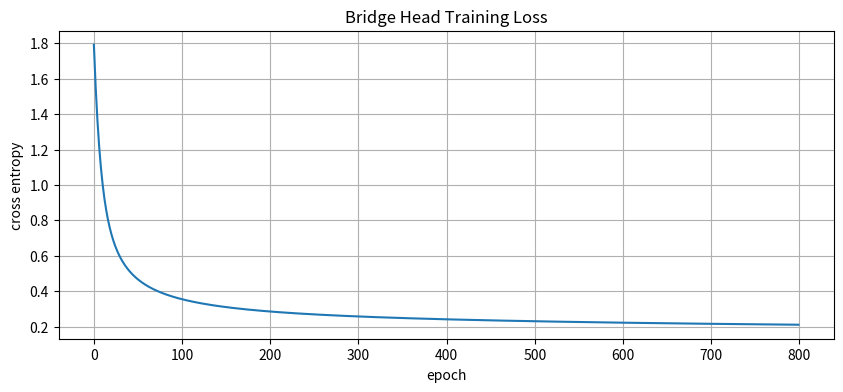
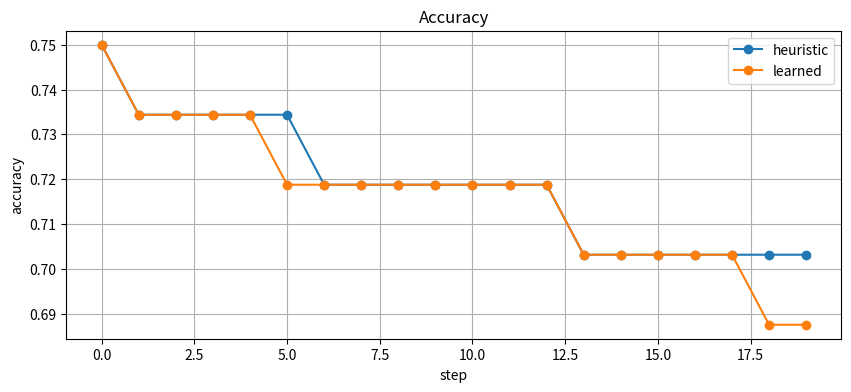
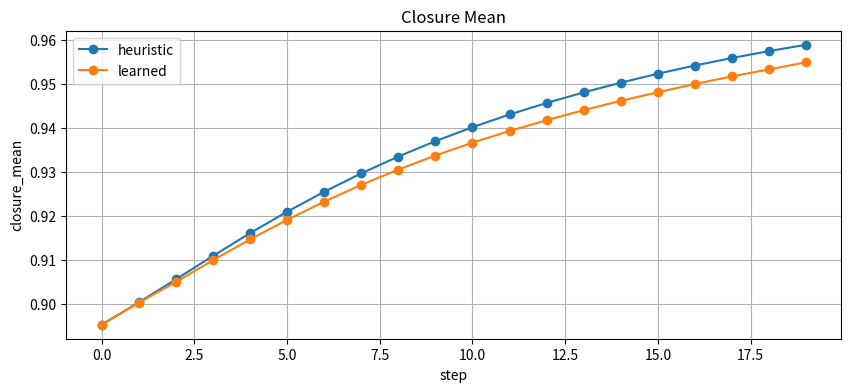
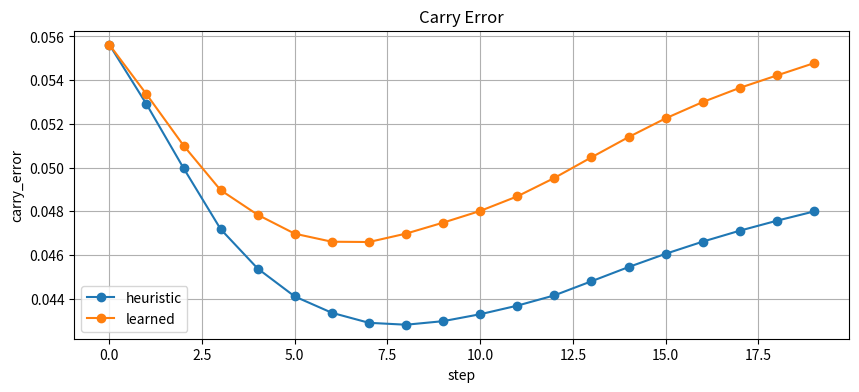
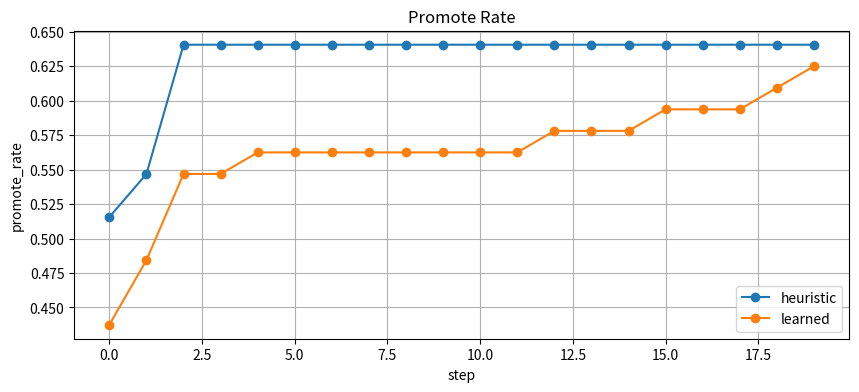
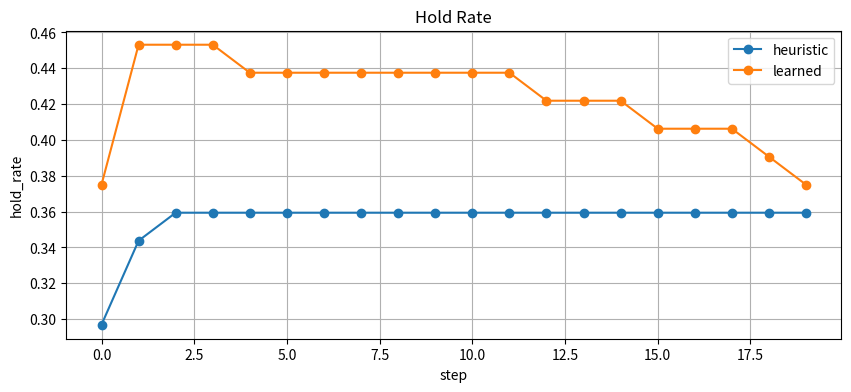
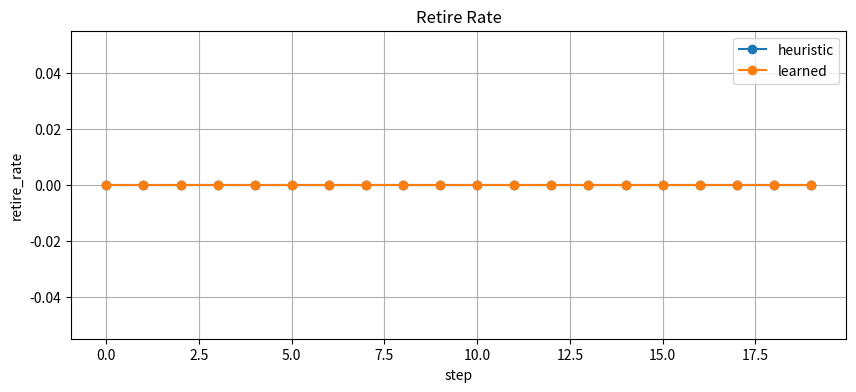
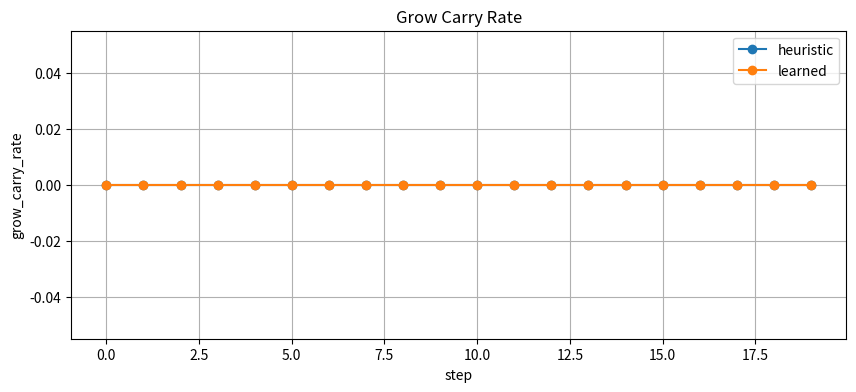
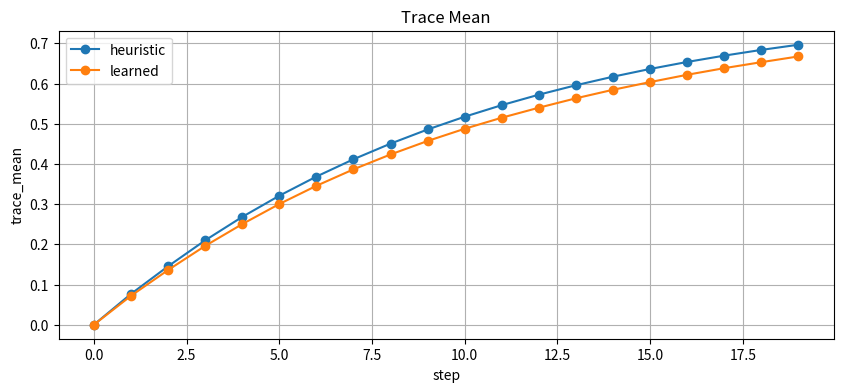

Recreate these plots in Python, in order.

from __future__ import annotations

import numpy as np
import pandas as pd
import matplotlib.pyplot as plt

plt.rcParams["figure.figsize"] = (10, 5)
plt.rcParams["axes.grid"] = True
np.set_printoptions(suppress=True, precision=4)

rng = np.random.default_rng(42)

print("Environment ready.")



prefixes = np.array([
    [1.00, 0.05, 0.05, 0.05],
    [0.05, 1.00, 0.05, 0.05],
    [0.05, 0.05, 1.00, 0.05],
    [0.05, 0.05, 0.05, 1.00],
], dtype=float)

tail_prototypes = np.array([
    [0.92, 0.18, 0.58, 0.22],
    [0.18, 0.90, 0.26, 0.60],
    [0.62, 0.24, 0.90, 0.18],
    [0.22, 0.62, 0.18, 0.88],
], dtype=float)

ACTION_NAMES = ["promote", "hold", "retire", "grow_left", "grow_right", "grow_carry"]
ACTION_TO_ID = {name: i for i, name in enumerate(ACTION_NAMES)}
ID_TO_ACTION = {i: name for name, i in ACTION_TO_ID.items()}

def cosine_similarity(a: np.ndarray, b: np.ndarray) -> float:
    na = np.linalg.norm(a) + 1e-8
    nb = np.linalg.norm(b) + 1e-8
    return float(np.dot(a, b) / (na * nb))

def softmax(z):
    z = z - z.max(axis=1, keepdims=True)
    e = np.exp(z)
    return e / e.sum(axis=1, keepdims=True)

def one_hot(y, k):
    out = np.zeros((len(y), k), dtype=float)
    out[np.arange(len(y)), y] = 1.0
    return out

def top2_margin(scores: np.ndarray):
    order = np.argsort(scores)[::-1]
    top1_idx = int(order[0])
    top1 = float(scores[order[0]])
    top2 = float(scores[order[1]]) if len(order) > 1 else 0.0
    return top1_idx, top1, top1 - top2



MODES = [
    "clean",
    "missing_left",
    "missing_right",
    "carry_fracture",
    "bad_carry",
    "ambiguous",
    "noisy",
    "broken",
    "borderline",
    "wrong_class",
]

MODE_WEIGHTS = np.array([0.10, 0.12, 0.12, 0.12, 0.12, 0.12, 0.08, 0.06, 0.08, 0.08], dtype=float)
MODE_WEIGHTS = MODE_WEIGHTS / MODE_WEIGHTS.sum()

def corrupt_tail(base_tail: np.ndarray, mode: str, target_slot: int) -> np.ndarray:
    x = base_tail.copy()

    if mode == "clean":
        x += rng.normal(0.0, 0.02, size=x.shape[0])

    elif mode == "missing_left":
        x[0] *= rng.uniform(0.0, 0.18)
        x += rng.normal(0.0, 0.02, size=x.shape[0])

    elif mode == "missing_right":
        x[3] *= rng.uniform(0.0, 0.18)
        x += rng.normal(0.0, 0.02, size=x.shape[0])

    elif mode == "carry_fracture":
        x[1] = np.clip(x[1] + rng.uniform(0.35, 0.60), 0.0, 1.0)
        x[2] = np.clip(x[2] + rng.normal(0.0, 0.01), 0.0, 1.0)
        x[0] = np.clip(x[0] + rng.normal(0.0, 0.01), 0.0, 1.0)
        x[3] = np.clip(x[3] + rng.normal(0.0, 0.01), 0.0, 1.0)

    elif mode == "bad_carry":
        x[1] = np.clip(x[1] + rng.uniform(0.22, 0.48), 0.0, 1.0)
        x[2] = np.clip(x[2] - rng.uniform(0.08, 0.22), 0.0, 1.0)
        x += rng.normal(0.0, 0.015, size=x.shape[0])

    elif mode == "ambiguous":
        alt = int((target_slot + rng.integers(1, 4)) % len(tail_prototypes))
        x = 0.52 * base_tail + 0.48 * tail_prototypes[alt] + rng.normal(0.0, 0.02, size=x.shape[0])

    elif mode == "noisy":
        mask = rng.random(x.shape[0]) < 0.25
        x[mask] = 0.0
        x += rng.normal(0.0, 0.05, size=x.shape[0])

    elif mode == "broken":
        x = rng.uniform(0.0, 1.0, size=x.shape[0])

    elif mode == "borderline":
        x = 0.85 * base_tail + 0.15 * np.roll(base_tail, 1) + rng.normal(0.0, 0.025, size=x.shape[0])
        x[0] = np.clip(x[0] - 0.08, 0.0, 1.0)
        x[3] = np.clip(x[3] - 0.08, 0.0, 1.0)

    elif mode == "wrong_class":
        alt = int((target_slot + rng.integers(1, 4)) % len(tail_prototypes))
        x = 0.10 * base_tail + 0.90 * tail_prototypes[alt] + rng.normal(0.0, 0.02, size=x.shape[0])

    return np.clip(x, 0.0, 1.0)



def init_lattice(height: int = 8, width: int = 8):
    truth = rng.integers(0, 4, size=(height, width))
    modes = rng.choice(MODES, size=(height, width), p=MODE_WEIGHTS)

    tail = np.zeros((height, width, 4), dtype=float)
    boundary_parallel = np.zeros((height, width), dtype=float)
    boundary_perp = np.zeros((height, width), dtype=float)
    carry = np.zeros((height, width), dtype=float)
    closure = np.zeros((height, width), dtype=float)
    trace = np.zeros((height, width), dtype=float)

    for i in range(height):
        for j in range(width):
            cls = int(truth[i, j])
            t = corrupt_tail(tail_prototypes[cls], modes[i, j], cls)
            tail[i, j] = t
            boundary_parallel[i, j] = 0.5 * (t[0] + t[3])
            boundary_perp[i, j] = 0.5 * (t[1] + t[2])
            carry[i, j] = 0.5 * t[1] + 0.5 * t[2]
            closure[i, j] = cosine_similarity(t, tail_prototypes[cls])
            trace[i, j] = 0.0

    return {
        "truth": truth,
        "modes": modes,
        "tail": tail,
        "boundary_parallel": boundary_parallel,
        "boundary_perp": boundary_perp,
        "carry": carry,
        "closure": closure,
        "trace": trace,
    }



def neighbor_tail_mean(state: dict, i: int, j: int) -> np.ndarray:
    H, W, _ = state["tail"].shape
    neighbors = []
    for di, dj in [(-1,0),(1,0),(0,-1),(0,1)]:
        ni, nj = i + di, j + dj
        if 0 <= ni < H and 0 <= nj < W:
            neighbors.append(state["tail"][ni, nj])
    if len(neighbors) == 0:
        return np.zeros(4, dtype=float)
    return np.mean(np.stack(neighbors, axis=0), axis=0)

def predict_slot_from_tail(tail_vec: np.ndarray):
    scores = np.array([cosine_similarity(tail_vec, t) for t in tail_prototypes], dtype=float)
    pred_slot, _, margin = top2_margin(scores)
    return pred_slot, float(margin), scores

def packet_shape_features(state: dict, i: int, j: int):
    tail_vec = state["tail"][i, j]
    pred_slot, route_margin, _ = predict_slot_from_tail(tail_vec)

    candidate_tail = tail_prototypes[pred_slot]
    candidate_prefix = prefixes[pred_slot]
    neigh = neighbor_tail_mean(state, i, j)

    left_support = 1.0 - abs(tail_vec[0] - candidate_tail[0])
    hinge_fit = 1.0 - abs(tail_vec[2] - candidate_tail[2])
    right_support = 1.0 - abs(tail_vec[3] - candidate_tail[3])

    carry_target = 0.5 * candidate_tail[1] + 0.5 * candidate_tail[2]
    carry_fit = 1.0 - abs(state["carry"][i, j] - carry_target)

    tail_fit = cosine_similarity(tail_vec, candidate_tail)
    prefix_hint = cosine_similarity(tail_vec, candidate_prefix)
    contradiction = 1.0 - prefix_hint
    bilateral = 0.5 * (left_support + right_support)
    support_balance = 1.0 - abs(left_support - right_support)
    neighbor_agreement = cosine_similarity(tail_vec, neigh) if np.linalg.norm(neigh) > 0 else 0.0

    return {
        "pred_slot": int(pred_slot),
        "route_margin": float(route_margin),
        "left_support": float(np.clip(left_support, 0.0, 1.0)),
        "hinge_fit": float(np.clip(hinge_fit, 0.0, 1.0)),
        "right_support": float(np.clip(right_support, 0.0, 1.0)),
        "carry_fit": float(np.clip(carry_fit, 0.0, 1.0)),
        "tail_fit": float(np.clip(tail_fit, 0.0, 1.0)),
        "prefix_hint": float(np.clip(prefix_hint, 0.0, 1.0)),
        "contradiction": float(np.clip(contradiction, 0.0, 1.0)),
        "bilateral": float(np.clip(bilateral, 0.0, 1.0)),
        "support_balance": float(np.clip(support_balance, 0.0, 1.0)),
        "neighbor_agreement": float(np.clip(neighbor_agreement, 0.0, 1.0)),
        "boundary_parallel": float(np.clip(state["boundary_parallel"][i, j], 0.0, 1.0)),
        "boundary_perp": float(np.clip(state["boundary_perp"][i, j], 0.0, 1.0)),
        "closure": float(np.clip(state["closure"][i, j], 0.0, 1.0)),
        "trace": float(np.clip(state["trace"][i, j], 0.0, 1.0)),
    }

shape_cols = [
    "left_support",
    "hinge_fit",
    "right_support",
    "carry_fit",
    "tail_fit",
    "prefix_hint",
    "contradiction",
    "bilateral",
    "support_balance",
    "neighbor_agreement",
    "boundary_parallel",
    "boundary_perp",
    "closure",
    "trace",
    "route_margin",
]



def packet_gate(shape: dict):
    gate_score = (
        0.15 * shape["left_support"]
        + 0.18 * shape["hinge_fit"]
        + 0.15 * shape["right_support"]
        + 0.14 * shape["carry_fit"]
        + 0.10 * shape["tail_fit"]
        + 0.08 * shape["bilateral"]
        + 0.06 * shape["support_balance"]
        + 0.06 * shape["neighbor_agreement"]
        + 0.05 * shape["boundary_parallel"]
        + 0.03 * shape["boundary_perp"]
    )
    passes = (
        shape["left_support"] > 0.58 and
        shape["hinge_fit"] > 0.58 and
        shape["right_support"] > 0.58 and
        shape["carry_fit"] > 0.58 and
        shape["route_margin"] > 0.03 and
        gate_score > 0.62
    )
    return float(gate_score), bool(passes)

def bridge_oracle(shape: dict, truth_slot: int):
    gate_score, passes = packet_gate(shape)

    if (
        shape["carry_fit"] < 0.72 and
        shape["bilateral"] > 0.72 and
        shape["pred_slot"] == truth_slot
    ):
        return "grow_carry", gate_score, passes

    if shape["left_support"] < 0.54 and shape["right_support"] >= 0.60:
        return "grow_left", gate_score, passes

    if shape["right_support"] < 0.54 and shape["left_support"] >= 0.60:
        return "grow_right", gate_score, passes

    if shape["pred_slot"] != truth_slot and shape["tail_fit"] < 0.84 and shape["route_margin"] > 0.08:
        return "retire", gate_score, passes

    if shape["hinge_fit"] < 0.58 or shape["route_margin"] < 0.05 or gate_score < 0.60:
        return "hold", gate_score, passes

    if passes and shape["pred_slot"] == truth_slot:
        return "promote", gate_score, passes

    return "hold", gate_score, passes



def apply_action(state: dict, i: int, j: int, action: str):
    tail_vec = state["tail"][i, j].copy()
    pred_slot, _, _ = predict_slot_from_tail(tail_vec)
    target = tail_prototypes[pred_slot].copy()
    neigh = neighbor_tail_mean(state, i, j)

    if action == "promote":
        tail_vec = 0.78 * tail_vec + 0.18 * target + 0.04 * neigh
        state["closure"][i, j] = np.clip(0.88 * state["closure"][i, j] + 0.12 * cosine_similarity(tail_vec, target), 0.0, 1.0)
        state["trace"][i, j] = np.clip(0.90 * state["trace"][i, j] + 0.10 * 1.0, 0.0, 1.0)

    elif action == "hold":
        tail_vec = 0.86 * tail_vec + 0.10 * neigh + 0.04 * target
        state["closure"][i, j] = np.clip(0.94 * state["closure"][i, j] + 0.06 * cosine_similarity(tail_vec, target), 0.0, 1.0)
        state["trace"][i, j] = np.clip(0.92 * state["trace"][i, j] + 0.08 * 0.5, 0.0, 1.0)

    elif action == "retire":
        tail_vec = 0.55 * tail_vec + 0.20 * rng.uniform(0.0, 1.0, size=4) + 0.25 * neigh
        state["closure"][i, j] = np.clip(0.80 * state["closure"][i, j], 0.0, 1.0)
        state["trace"][i, j] = np.clip(0.90 * state["trace"][i, j] + 0.10 * 0.2, 0.0, 1.0)

    elif action == "grow_left":
        tail_vec[0] = np.clip(0.80 * tail_vec[0] + 0.20 * target[0], 0.0, 1.0)
        tail_vec[1:] = np.clip(0.92 * tail_vec[1:] + 0.08 * target[1:], 0.0, 1.0)
        state["closure"][i, j] = np.clip(0.92 * state["closure"][i, j] + 0.08 * cosine_similarity(tail_vec, target), 0.0, 1.0)
        state["trace"][i, j] = np.clip(0.90 * state["trace"][i, j] + 0.10 * 0.7, 0.0, 1.0)

    elif action == "grow_right":
        tail_vec[3] = np.clip(0.80 * tail_vec[3] + 0.20 * target[3], 0.0, 1.0)
        tail_vec[:3] = np.clip(0.92 * tail_vec[:3] + 0.08 * target[:3], 0.0, 1.0)
        state["closure"][i, j] = np.clip(0.92 * state["closure"][i, j] + 0.08 * cosine_similarity(tail_vec, target), 0.0, 1.0)
        state["trace"][i, j] = np.clip(0.90 * state["trace"][i, j] + 0.10 * 0.7, 0.0, 1.0)

    elif action == "grow_carry":
        carry_target = 0.5 * target[1] + 0.5 * target[2]
        state["carry"][i, j] = np.clip(0.65 * state["carry"][i, j] + 0.35 * carry_target, 0.0, 1.0)
        tail_vec[1] = np.clip(0.75 * tail_vec[1] + 0.25 * target[1], 0.0, 1.0)
        tail_vec[2] = np.clip(0.75 * tail_vec[2] + 0.25 * target[2], 0.0, 1.0)
        state["closure"][i, j] = np.clip(0.93 * state["closure"][i, j] + 0.07 * cosine_similarity(tail_vec, target), 0.0, 1.0)
        state["trace"][i, j] = np.clip(0.90 * state["trace"][i, j] + 0.10 * 0.8, 0.0, 1.0)

    state["tail"][i, j] = np.clip(tail_vec, 0.0, 1.0)
    state["boundary_parallel"][i, j] = 0.5 * (state["tail"][i, j, 0] + state["tail"][i, j, 3])
    state["boundary_perp"][i, j] = 0.5 * (state["tail"][i, j, 1] + state["tail"][i, j, 2])
    state["carry"][i, j] = np.clip(0.60 * state["carry"][i, j] + 0.40 * (0.5 * state["tail"][i, j, 1] + 0.5 * state["tail"][i, j, 2]), 0.0, 1.0)

def lattice_step_with_actions(state: dict, action_grid: np.ndarray):
    H, W = action_grid.shape
    for i in range(H):
        for j in range(W):
            apply_action(state, i, j, str(action_grid[i, j]))
    return state



def collect_trace_dataset(num_worlds: int = 120, steps_per_world: int = 8, height: int = 6, width: int = 6):
    rows = []
    for _ in range(num_worlds):
        state = init_lattice(height=height, width=width)

        for step in range(steps_per_world):
            H, W = state["truth"].shape
            action_grid = np.empty((H, W), dtype=object)

            for i in range(H):
                for j in range(W):
                    shape = packet_shape_features(state, i, j)
                    action, gate_score, packet_pass = bridge_oracle(shape, int(state["truth"][i, j]))

                    row = {col: shape[col] for col in shape_cols}
                    row["truth_slot"] = int(state["truth"][i, j])
                    row["pred_slot"] = int(shape["pred_slot"])
                    row["action"] = action
                    row["action_id"] = ACTION_TO_ID[action]
                    row["gate_score"] = gate_score
                    row["packet_pass"] = int(packet_pass)
                    rows.append(row)

                    action_grid[i, j] = action

            state = lattice_step_with_actions(state, action_grid)

    return pd.DataFrame(rows)

trace_df = collect_trace_dataset(num_worlds=120, steps_per_world=8, height=6, width=6)
trace_df.head()



trace_summary = pd.DataFrame([{
    "trace_rows": int(len(trace_df)),
    "mean_gate_score": float(trace_df["gate_score"].mean()),
    "packet_pass_rate": float(trace_df["packet_pass"].mean()),
}])

trace_action_mix = (
    trace_df["action"]
    .value_counts(normalize=True)
    .rename_axis("action")
    .reset_index(name="fraction")
)

trace_summary, trace_action_mix



def standardize_train_test(X_train, X_test):
    mu = X_train.mean(axis=0, keepdims=True)
    sd = X_train.std(axis=0, keepdims=True) + 1e-8
    return (X_train - mu) / sd, (X_test - mu) / sd, mu, sd

def train_multiclass_logreg(X, y, sample_weight=None, lr=0.08, epochs=800):
    n_samples, n_features = X.shape
    n_classes = int(np.max(y)) + 1

    W = np.zeros((n_features, n_classes), dtype=float)
    b = np.zeros((1, n_classes), dtype=float)

    Y = one_hot(y, n_classes)

    if sample_weight is None:
        sample_weight = np.ones(n_samples, dtype=float)

    sample_weight = sample_weight.reshape(-1, 1)
    weight_scale = sample_weight / (sample_weight.sum() + 1e-8)

    loss_history = []

    for _ in range(epochs):
        logits = X @ W + b
        probs = softmax(logits)

        loss = -np.sum(weight_scale * np.sum(Y * np.log(probs + 1e-8), axis=1, keepdims=True))
        loss_history.append(float(loss))

        dlogits = (probs - Y) * weight_scale
        dW = X.T @ dlogits
        db = dlogits.sum(axis=0, keepdims=True)

        W -= lr * dW
        b -= lr * db

    return W, b, loss_history

def predict_logreg(X, W, b):
    probs = softmax(X @ W + b)
    return probs.argmax(axis=1), probs

perm = rng.permutation(len(trace_df))
split = int(0.8 * len(trace_df))
train_idx = perm[:split]
test_idx = perm[split:]

train_df = trace_df.iloc[train_idx].reset_index(drop=True)
test_df = trace_df.iloc[test_idx].reset_index(drop=True)

X_train = train_df[shape_cols].to_numpy(dtype=float)
y_train = train_df["action_id"].to_numpy(dtype=int)
X_test = test_df[shape_cols].to_numpy(dtype=float)
y_test = test_df["action_id"].to_numpy(dtype=int)

X_train_s, X_test_s, mu, sd = standardize_train_test(X_train, X_test)
W_bridge, b_bridge, loss_history = train_multiclass_logreg(X_train_s, y_train, sample_weight=None, lr=0.08, epochs=800)
pred_test, _ = predict_logreg(X_test_s, W_bridge, b_bridge)

bridge_head_accuracy = float((pred_test == y_test).mean())
bridge_head_accuracy



action_recall_rows = []
for action_id, action_name in enumerate(ACTION_NAMES):
    mask = y_test == action_id
    recall = float((pred_test[mask] == action_id).mean()) if mask.sum() else np.nan
    action_recall_rows.append({
        "action": action_name,
        "support": int(mask.sum()),
        "recall": recall,
    })

bridge_head_recall = pd.DataFrame(action_recall_rows)
bridge_head_recall



plt.figure(figsize=(10, 4))
plt.plot(loss_history)
plt.title("Bridge Head Training Loss")
plt.xlabel("epoch")
plt.ylabel("cross entropy")
plt.show()



def policy_action_from_shape(shape: dict, truth_slot: int, mode: str):
    if mode == "heuristic":
        action, gate_score, packet_pass = bridge_oracle(shape, truth_slot)
        return action, gate_score, packet_pass

    x = np.array([[shape[col] for col in shape_cols]], dtype=float)
    x_s = (x - mu) / sd
    pred, probs = predict_logreg(x_s, W_bridge, b_bridge)
    action = ID_TO_ACTION[int(pred[0])]
    gate_score, packet_pass = packet_gate(shape)
    return action, gate_score, packet_pass

def lattice_metrics(state: dict, action_grid: np.ndarray):
    H, W = state["truth"].shape
    pred = np.zeros((H, W), dtype=int)
    for i in range(H):
        for j in range(W):
            pred[i, j], _, _ = predict_slot_from_tail(state["tail"][i, j])

    accuracy = float((pred == state["truth"]).mean())
    closure_mean = float(state["closure"].mean())

    carry_err = []
    for i in range(H):
        for j in range(W):
            cls = int(state["truth"][i, j])
            carry_target = 0.5 * tail_prototypes[cls, 1] + 0.5 * tail_prototypes[cls, 2]
            carry_err.append(abs(state["carry"][i, j] - carry_target))

    action_flat = action_grid.flatten().tolist()
    promote_rate = float(np.mean([a == "promote" for a in action_flat]))
    hold_rate = float(np.mean([a == "hold" for a in action_flat]))
    retire_rate = float(np.mean([a == "retire" for a in action_flat]))
    grow_carry_rate = float(np.mean([a == "grow_carry" for a in action_flat]))

    return {
        "accuracy": accuracy,
        "closure_mean": closure_mean,
        "carry_error": float(np.mean(carry_err)),
        "promote_rate": promote_rate,
        "hold_rate": hold_rate,
        "retire_rate": retire_rate,
        "grow_carry_rate": grow_carry_rate,
        "trace_mean": float(state["trace"].mean()),
    }

def clone_state(seed_state: dict):
    return {
        k: np.copy(v) if isinstance(v, np.ndarray) else v
        for k, v in seed_state.items()
    }

def run_lattice(mode: str, steps: int = 20, height: int = 8, width: int = 8, seed_state: dict | None = None):
    if seed_state is None:
        state = init_lattice(height=height, width=width)
    else:
        state = clone_state(seed_state)

    rows = []
    H, W = state["truth"].shape

    for step in range(steps):
        action_grid = np.empty((H, W), dtype=object)

        for i in range(H):
            for j in range(W):
                shape = packet_shape_features(state, i, j)
                action, gate_score, packet_pass = policy_action_from_shape(shape, int(state["truth"][i, j]), mode)
                action_grid[i, j] = action

        rows.append({"step": step, "mode": mode, **lattice_metrics(state, action_grid)})
        state = lattice_step_with_actions(state, action_grid)

    return state, pd.DataFrame(rows)

seed_state = init_lattice(height=8, width=8)
heur_state, heur_metrics = run_lattice("heuristic", steps=20, seed_state=seed_state)
learn_state, learn_metrics = run_lattice("learned", steps=20, seed_state=seed_state)

sim_df = pd.concat([heur_metrics, learn_metrics], ignore_index=True)
sim_df.head()



metrics = [
    "accuracy",
    "closure_mean",
    "carry_error",
    "promote_rate",
    "hold_rate",
    "retire_rate",
    "grow_carry_rate",
    "trace_mean",
]

for metric in metrics:
    plt.figure(figsize=(10, 4))
    for mode in ["heuristic", "learned"]:
        df = sim_df[sim_df["mode"] == mode]
        plt.plot(df["step"], df[metric], marker="o", label=mode)
    plt.title(metric.replace("_", " ").title())
    plt.xlabel("step")
    plt.ylabel(metric)
    plt.legend(loc="best")
    plt.show()



final_compare = pd.DataFrame([
    {
        "heuristic_final_accuracy": float(heur_metrics.iloc[-1]["accuracy"]),
        "learned_final_accuracy": float(learn_metrics.iloc[-1]["accuracy"]),
        "heuristic_final_closure": float(heur_metrics.iloc[-1]["closure_mean"]),
        "learned_final_closure": float(learn_metrics.iloc[-1]["closure_mean"]),
        "heuristic_final_carry_error": float(heur_metrics.iloc[-1]["carry_error"]),
        "learned_final_carry_error": float(learn_metrics.iloc[-1]["carry_error"]),
        "heuristic_final_promote_rate": float(heur_metrics.iloc[-1]["promote_rate"]),
        "learned_final_promote_rate": float(learn_metrics.iloc[-1]["promote_rate"]),
    }
])
final_compare



importance = pd.DataFrame({
    "feature": shape_cols,
    "importance": np.abs(W_bridge).mean(axis=1),
}).sort_values("importance", ascending=False)

importance
